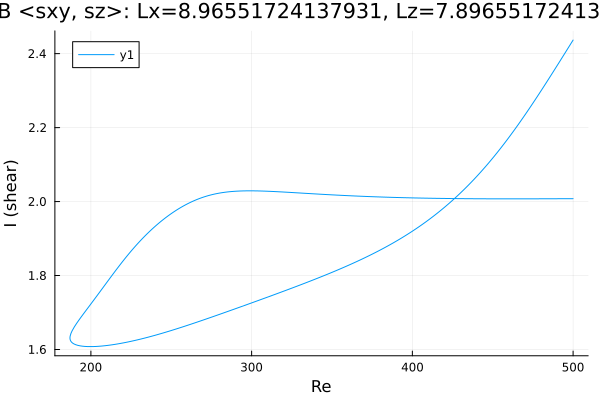

Data behind this chart, as committed beside it:
Re, shear
500.0, 2.437
499.8, 2.435
498.4, 2.425
496.9, 2.415
495.5, 2.406
494.1, 2.396
492.7, 2.386
491.3, 2.376
489.9, 2.366
488.5, 2.357
487, 2.347
485.6, 2.337
484.2, 2.328
482.8, 2.318
481.4, 2.308
480, 2.299
478.6, 2.29
477.1, 2.28
476.8, 2.278
475.4, 2.268
473.9, 2.259
472.5, 2.25
471.1, 2.241
469.7, 2.232
468.3, 2.223
466.9, 2.214
465.5, 2.206
464, 2.197
462.6, 2.189
461.2, 2.18
459.8, 2.172
458.4, 2.164
457, 2.156
455.6, 2.148
454.1, 2.14
452.7, 2.132
451.3, 2.125
449.9, 2.117
448.5, 2.11
447.1, 2.102
445.7, 2.095
444.2, 2.088
442.8, 2.081
441.4, 2.074
440.6, 2.071
439.2, 2.064
437.8, 2.057
436.4, 2.051
434.9, 2.045
433.5, 2.039
432.1, 2.032
430.7, 2.026
429.3, 2.021
427.9, 2.015
426.5, 2.009
425, 2.004
423.6, 1.998
422.2, 1.993
420.8, 1.988
419.4, 1.982
... 456 more rows
